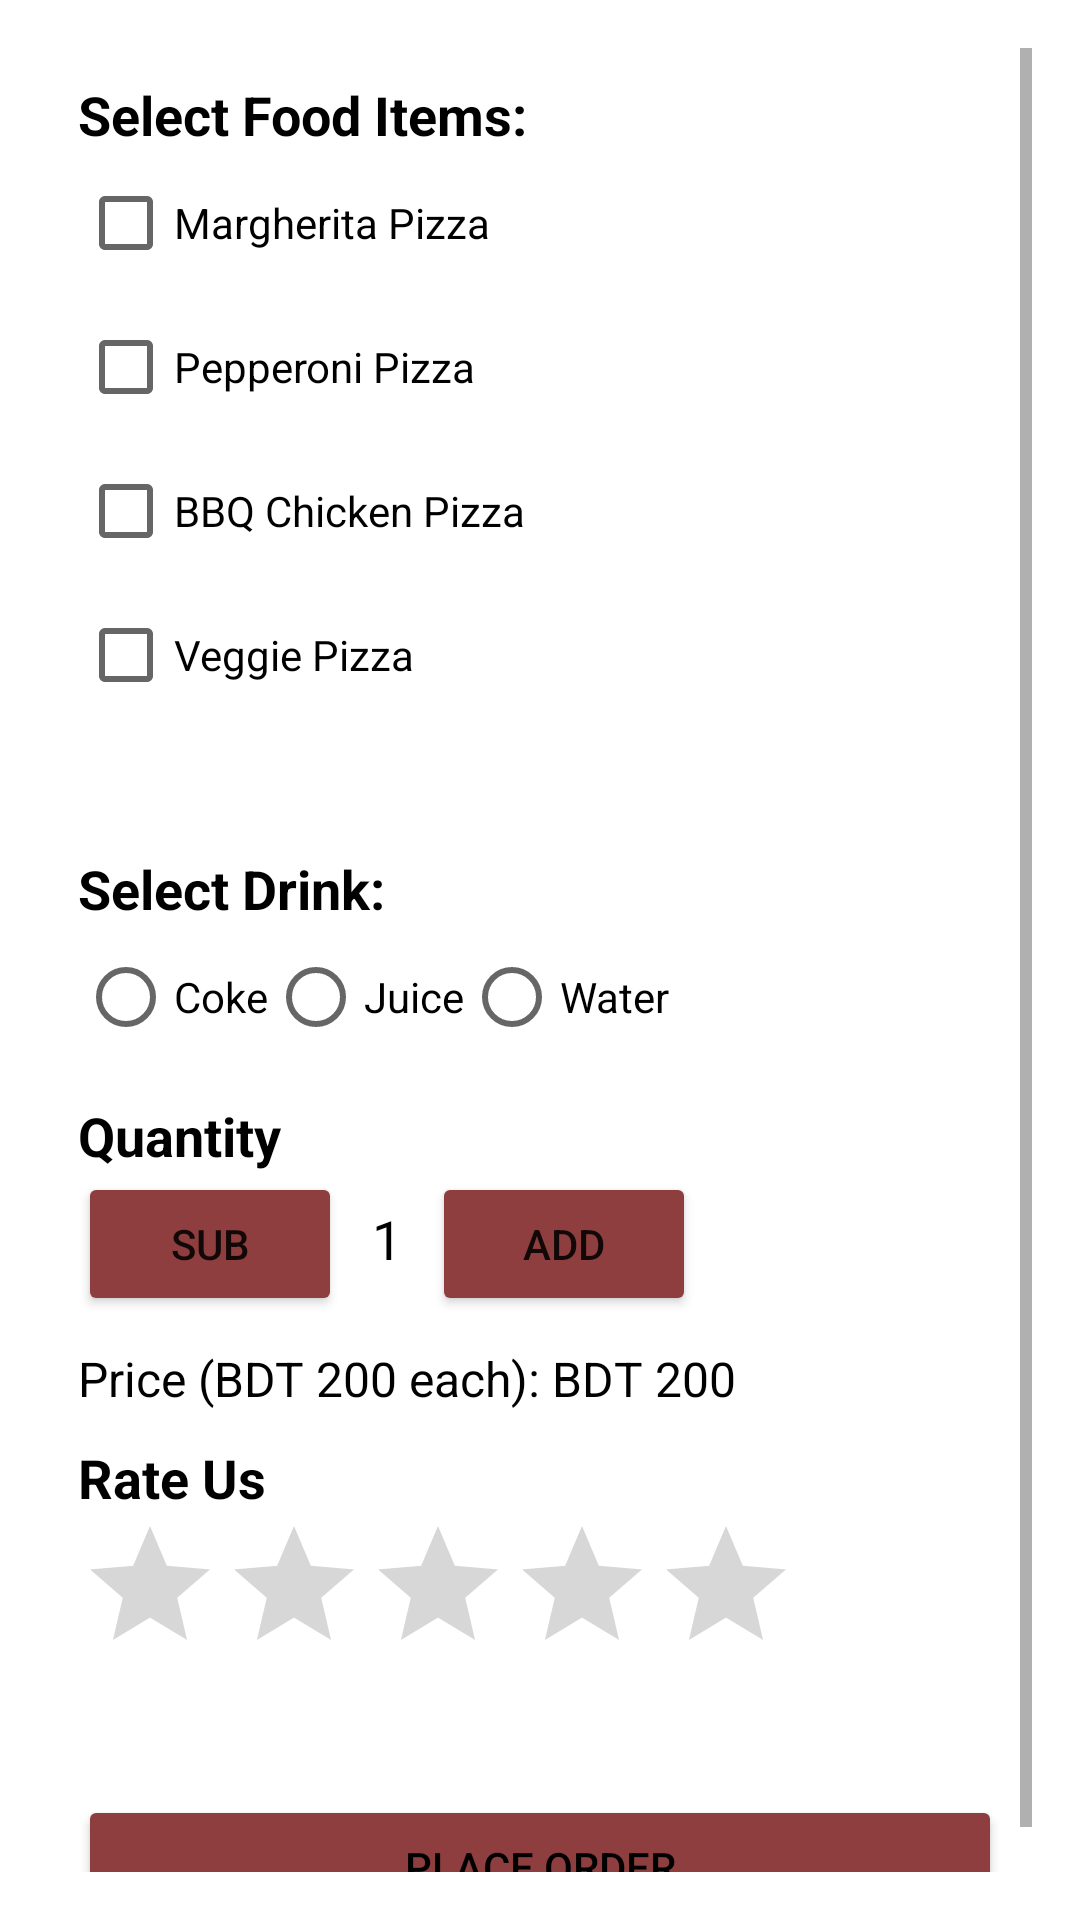

Layout XML and referenced resources for this Android screen:
<!-- AndroidManifest.xml: application theme AppTheme -->
<!-- res/layout/activity_menu.xml -->
<?xml version="1.0" encoding="utf-8"?>
<ScrollView xmlns:android="http://schemas.android.com/apk/res/android"
    android:layout_width="match_parent"
    android:layout_height="match_parent"
    android:padding="16dp"
    android:background="@drawable/www">>


    <LinearLayout
        android:layout_width="match_parent"
        android:layout_height="wrap_content"
        android:orientation="vertical"
        android:padding="10dp">

        
        <TextView
            android:layout_width="wrap_content"
            android:layout_height="wrap_content"
            android:text="Select Food Items:"
            android:textSize="18sp"
            android:textColor="#000000"
            android:textStyle="bold" />

        <CheckBox
            android:id="@+id/chk_margherita"
            android:layout_width="wrap_content"
            android:layout_height="wrap_content"
            android:text="Margherita Pizza"
            android:textColor="#000000" />

        <CheckBox
            android:id="@+id/chk_pepperoni"
            android:layout_width="wrap_content"
            android:layout_height="wrap_content"
            android:text="Pepperoni Pizza"
            android:textColor="#000000" />

        <CheckBox
            android:id="@+id/chk_bbq"
            android:layout_width="wrap_content"
            android:layout_height="wrap_content"
            android:text="BBQ Chicken Pizza"
            android:textColor="#000000" />

        <CheckBox
            android:id="@+id/chk_veggie"
            android:layout_width="wrap_content"
            android:layout_height="wrap_content"
            android:text="Veggie Pizza"
            android:textColor="#000000" />

        <TextView
            android:id="@+id/txt_selected_items"
            android:layout_width="wrap_content"
            android:layout_height="wrap_content"
            android:textColor="#000000"
            android:textSize="16sp"
            android:paddingTop="10dp" />

        
        <TextView
            android:layout_width="wrap_content"
            android:layout_height="wrap_content"
            android:text="Select Drink:"
            android:textSize="18sp"
            android:textColor="#000000"
            android:textStyle="bold"
            android:paddingTop="10dp" />

        <RadioGroup
            android:id="@+id/radio_group_drinks"
            android:layout_width="wrap_content"
            android:layout_height="wrap_content"
            android:orientation="horizontal">

            <RadioButton
                android:id="@+id/radio_coke"
                android:layout_width="wrap_content"
                android:layout_height="wrap_content"
                android:text="Coke"
                android:textColor="#000000" />

            <RadioButton
                android:id="@+id/radio_juice"
                android:layout_width="wrap_content"
                android:layout_height="wrap_content"
                android:text="Juice"
                android:textColor="#000000" />

            <RadioButton
                android:id="@+id/radio_water"
                android:layout_width="wrap_content"
                android:layout_height="wrap_content"
                android:text="Water"
                android:textColor="#000000" />
        </RadioGroup>

        
        <TextView
            android:layout_width="wrap_content"
            android:layout_height="wrap_content"
            android:text="Quantity"
            android:textSize="18sp"
            android:textColor="#000000"
            android:textStyle="bold"
            android:paddingTop="10dp" />

        <LinearLayout
            android:layout_width="wrap_content"
            android:layout_height="wrap_content"
            android:orientation="horizontal">

            <Button
                android:id="@+id/btn_sub"
                android:layout_width="wrap_content"
                android:layout_height="wrap_content"
                android:backgroundTint="@color/black"
                android:text="Sub" />

            <TextView
                android:id="@+id/txt_quantity"
                android:layout_width="wrap_content"
                android:layout_height="wrap_content"
                android:text="1"
                android:textSize="18sp"
                android:textColor="#000000"
                android:padding="10dp" />

            <Button
                android:id="@+id/btn_add"
                android:layout_width="wrap_content"
                android:layout_height="wrap_content"
                android:text="Add"
                android:backgroundTint="@color/black"/>


        </LinearLayout>

        
        <TextView
            android:id="@+id/txt_price"
            android:layout_width="wrap_content"
            android:layout_height="wrap_content"
            android:text="Price (BDT 200 each): BDT 200"
            android:textColor="#000000"
            android:textSize="16sp"
            android:paddingTop="10dp" />

        
        <TextView
            android:layout_width="wrap_content"
            android:layout_height="wrap_content"
            android:text="Rate Us"
            android:textSize="18sp"
            android:textColor="#000000"
            android:textStyle="bold"
            android:paddingTop="10dp" />

        <RatingBar
            android:id="@+id/rating_bar"
            android:layout_width="wrap_content"
            android:layout_height="wrap_content"
            android:numStars="5"
            android:stepSize="0.5"
            android:outlineAmbientShadowColor="@color/black"/>


        <TextView
            android:id="@+id/txt_rating"
            android:layout_width="wrap_content"
            android:layout_height="wrap_content"
            android:text="Rating: 0.0"
            android:textColor="#FFFFFF"
            android:textSize="16sp"
            android:paddingTop="5dp" />

        
        <Button
            android:id="@+id/btn_order"
            android:layout_width="match_parent"
            android:layout_height="wrap_content"
            android:text="Place Order"
            android:backgroundTint="@color/black"
            android:textColor="#000000"
            android:padding="10dp"
            android:layout_marginTop="10dp"/>
    </LinearLayout>
</ScrollView>
<!-- resources referenced by this layout -->
<resources>
  <color name="black">#8E3E3E</color>
</resources>
